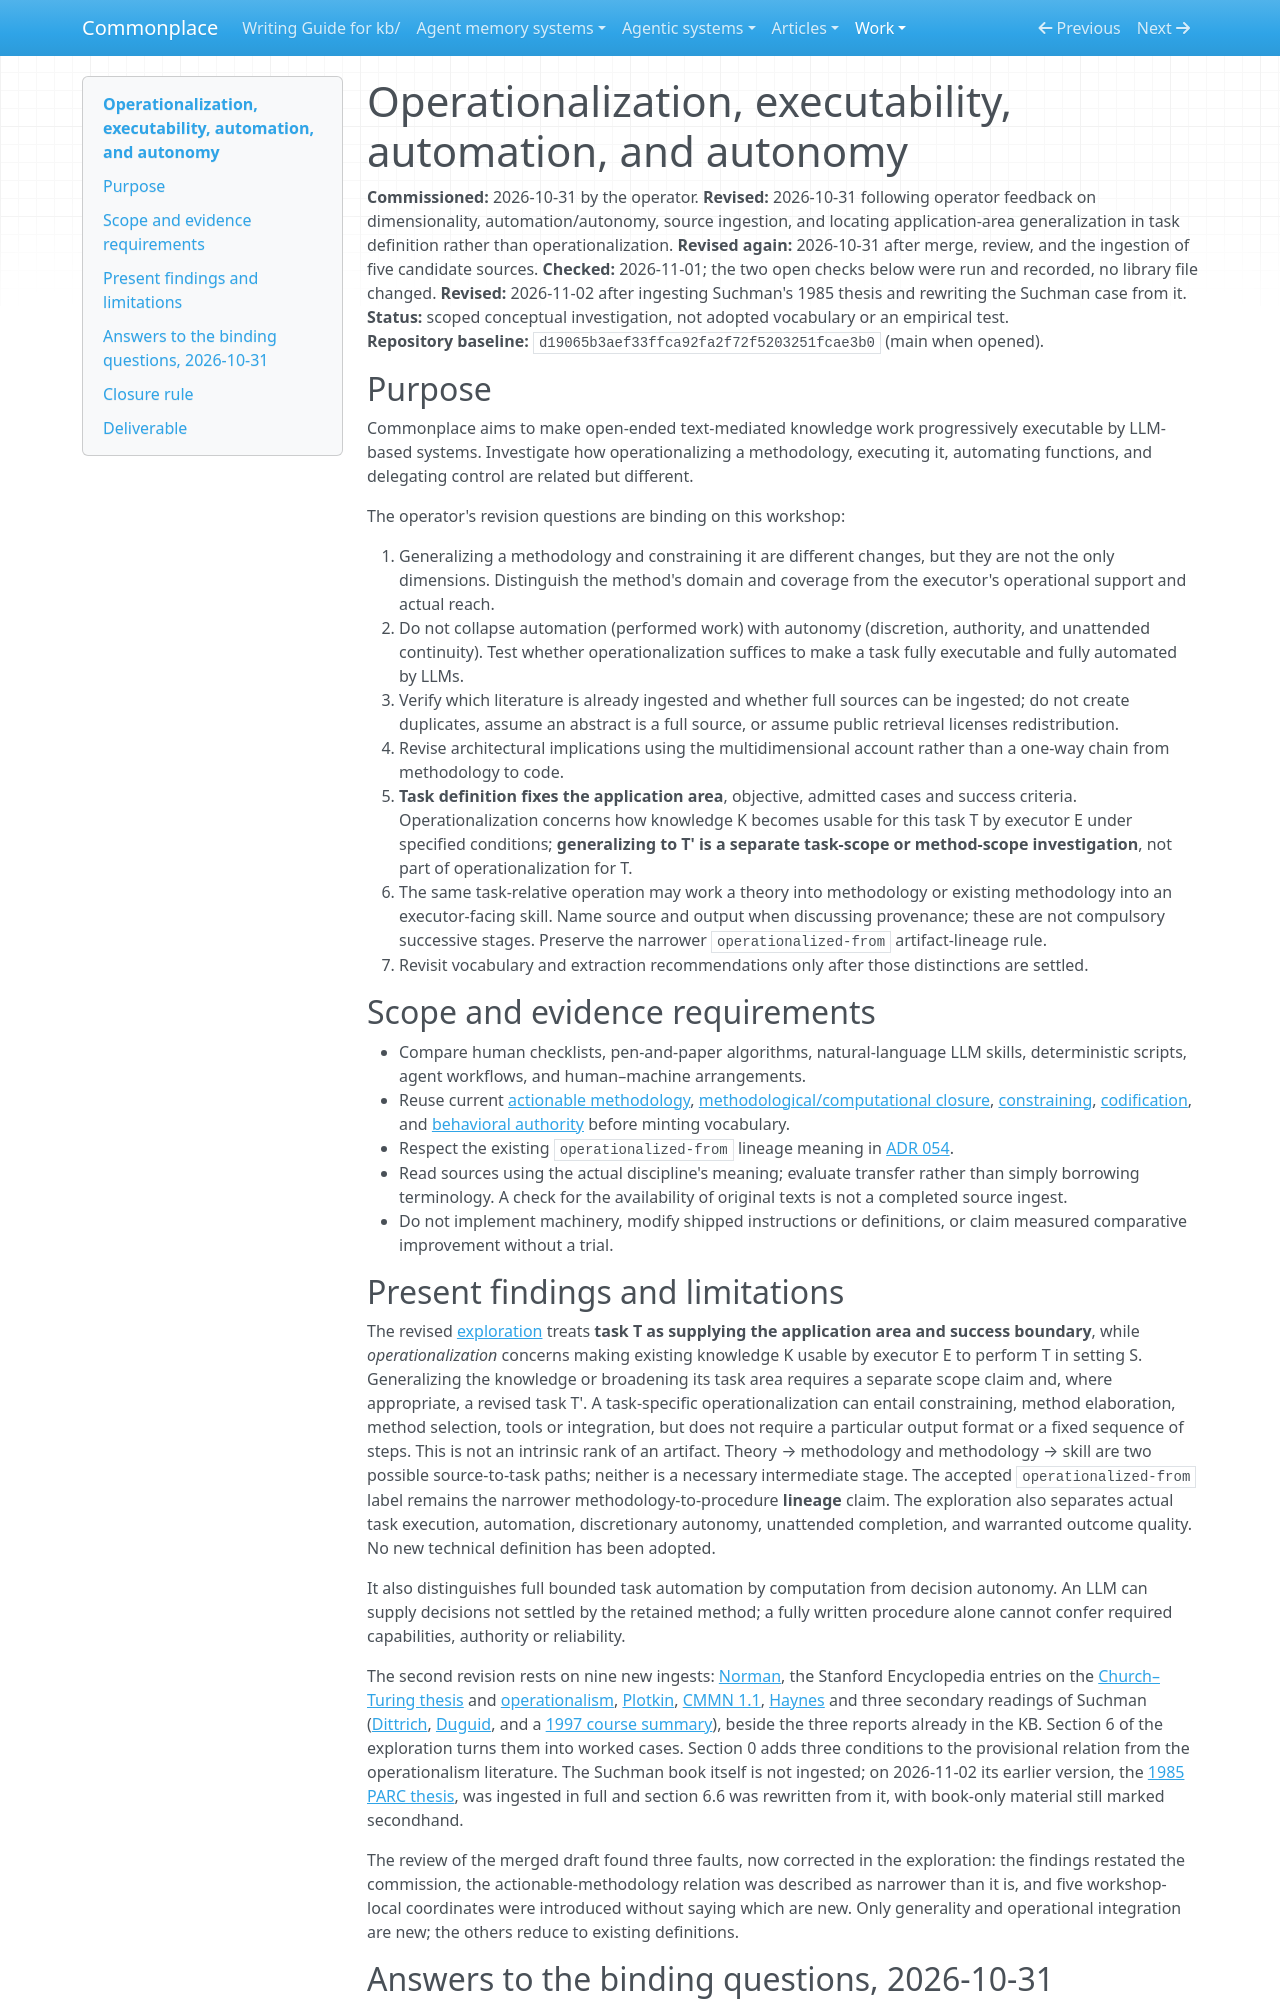

repository: zby/commonplace · page: work/operationalization-executability-automation/index.html · generator: mkdocs

# Operationalization, executability, automation, and autonomy

**Commissioned:** 2026-10-31 by the operator. **Revised:** 2026-10-31 following operator feedback on dimensionality, automation/autonomy, source ingestion, and locating application-area generalization in task definition rather than operationalization. **Revised again:** 2026-10-31 after merge, review, and the ingestion of five candidate sources. **Checked:** 2026-11-01; the two open checks below were run and recorded, no library file changed. **Revised:** 2026-11-02 after ingesting Suchman's 1985 thesis and rewriting the Suchman case from it.  
**Status:** scoped conceptual investigation, not adopted vocabulary or an empirical test.  
**Repository baseline:** `d19065b3aef33ffca92fa2f72f5203251fcae3b0` (main when opened).

## Purpose

Commonplace aims to make open-ended text-mediated knowledge work progressively executable by LLM-based systems. Investigate how operationalizing a methodology, executing it, automating functions, and delegating control are related but different.

The operator's revision questions are binding on this workshop:

1. Generalizing a methodology and constraining it are different changes, but they are not the only dimensions. Distinguish the method's domain and coverage from the executor's operational support and actual reach.
2. Do not collapse automation (performed work) with autonomy (discretion, authority, and unattended continuity). Test whether operationalization suffices to make a task fully executable and fully automated by LLMs.
3. Verify which literature is already ingested and whether full sources can be ingested; do not create duplicates, assume an abstract is a full source, or assume public retrieval licenses redistribution.
4. Revise architectural implications using the multidimensional account rather than a one-way chain from methodology to code.
5. **Task definition fixes the application area**, objective, admitted cases and success criteria. Operationalization concerns how knowledge K becomes usable for this task T by executor E under specified conditions; **generalizing to T' is a separate task-scope or method-scope investigation**, not part of operationalization for T.
6. The same task-relative operation may work a theory into methodology or existing methodology into an executor-facing skill. Name source and output when discussing provenance; these are not compulsory successive stages. Preserve the narrower `operationalized-from` artifact-lineage rule.
7. Revisit vocabulary and extraction recommendations only after those distinctions are settled.

## Scope and evidence requirements

- Compare human checklists, pen-and-paper algorithms, natural-language LLM skills, deterministic scripts, agent workflows, and human–machine arrangements.
- Reuse current [actionable methodology](../../theory/definitions/actionable-methodology.md), [methodological/computational closure](../../theory/methodological-and-computational-closure-track-different-changes.md), [constraining](../../theory/definitions/constraining.md), [codification](../../theory/definitions/codification.md), and [behavioral authority](../../theory/definitions/behavioral-authority.md) before minting vocabulary.
- Respect the existing `operationalized-from` lineage meaning in [ADR 054](../../reference/adr/054-add-adapted-from-and-operationalized-from-lineage-relations.md).
- Read sources using the actual discipline's meaning; evaluate transfer rather than simply borrowing terminology. A check for the availability of original texts is not a completed source ingest.
- Do not implement machinery, modify shipped instructions or definitions, or claim measured comparative improvement without a trial.

## Present findings and limitations

The revised [exploration](./exploration.md) treats **task T as supplying the application area and success boundary**, while *operationalization* concerns making existing knowledge K usable by executor E to perform T in setting S. Generalizing the knowledge or broadening its task area requires a separate scope claim and, where appropriate, a revised task T'. A task-specific operationalization can entail constraining, method elaboration, method selection, tools or integration, but does not require a particular output format or a fixed sequence of steps. This is not an intrinsic rank of an artifact. Theory → methodology and methodology → skill are two possible source-to-task paths; neither is a necessary intermediate stage. The accepted `operationalized-from` label remains the narrower methodology-to-procedure **lineage** claim. The exploration also separates actual task execution, automation, discretionary autonomy, unattended completion, and warranted outcome quality. No new technical definition has been adopted.

It also distinguishes full bounded task automation by computation from decision autonomy. An LLM can supply decisions not settled by the retained method; a fully written procedure alone cannot confer required capabilities, authority or reliability.

The second revision rests on nine new ingests: [Norman](../../sources/norman-problem-of-automation-inappropriate-feedback.ingest.md), the Stanford Encyclopedia entries on the [Church–Turing thesis](../../sources/church-turing-thesis-sep.ingest.md) and [operationalism](../../sources/operationalism-sep.ingest.md), [Plotkin](../../sources/plotkin-origins-of-sos.ingest.md), [CMMN 1.1](../../sources/cmmn-1-1-specification.ingest.md), [Haynes](../../sources/surgical-safety-checklist-haynes-2009.ingest.md) and three secondary readings of Suchman ([Dittrich](../../sources/jan-dittrich-rereading-suchman-plans-actions.ingest.md), [Duguid](../../sources/duguid-on-rereading-suchman-situated-action.ingest.md), and a [1997 course summary](../../sources/pd-of-hci-suchman-plans-situated-actions-summary.ingest.md)), beside the three reports already in the KB. Section 6 of the exploration turns them into worked cases. Section 0 adds three conditions to the provisional relation from the operationalism literature. The Suchman book itself is not ingested; on 2026-11-02 its earlier version, the [1985 PARC thesis](../../sources/plans-and-situated-actions-suchman-1985.ingest.md), was ingested in full and section 6.6 was rewritten from it, with book-only material still marked secondhand.

The review of the merged draft found three faults, now corrected in the exploration: the findings restated the commission, the actionable-methodology relation was described as narrower than it is, and five workshop-local coordinates were introduced without saying which are new. Only generality and operational integration are new; the others reduce to existing definitions.
